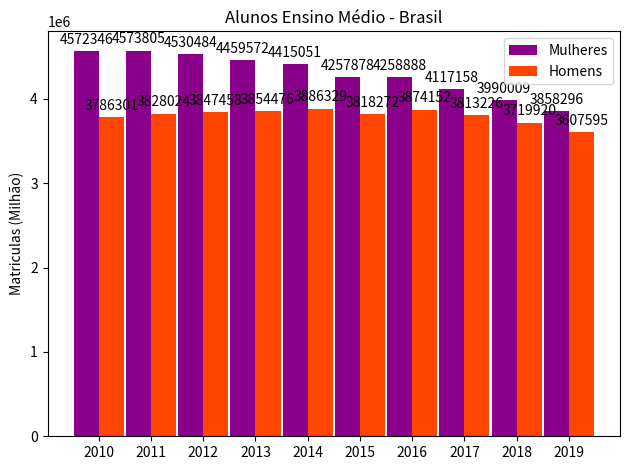

Source code (Python):
import matplotlib
import matplotlib.pyplot as plt
import numpy as np


labels = ['2010', '2011', '2012', '2013', '2014', '2015', '2016', '2017', '2018', '2019']
men_means = [4572346, 4573805, 4530484, 4459572, 4415051, 4257878, 4258888, 4117158, 3990009, 3858296]
women_means = [3786301, 3828024, 3847458, 3854476, 3886329, 3818272, 3874152, 3813226, 3719920, 3607595]

x = np.arange(len(labels))  # the label locations
width = 0.48  # the width of the bars

fig, ax = plt.subplots()
rects1 = ax.bar(x - width/2, men_means,  width, color='#8B008B', label='Mulheres')
rects2 = ax.bar(x + width/2, women_means, width, color='#FF4500', label='Homens')

# Add some text for labels, title and custom x-axis tick labels, etc.
ax.set_ylabel('Matriculas (Milhão)')
ax.set_title('Alunos Ensino Médio - Brasil')
ax.set_xticks(x)
ax.set_xticklabels(labels)
ax.legend()


def autolabel(rects):
    """Attach a text label above each bar in *rects*, displaying its height."""
    for rect in rects:
        height = rect.get_height()
        ax.annotate('{}'.format(height),
                    xy=(rect.get_x() + rect.get_width() / 2, height),
                    xytext=(0, 3),  # 3 points vertical offset
                    textcoords="offset points",
                    ha='center', va='bottom')


autolabel(rects1)
autolabel(rects2)

fig.tight_layout()

plt.show()